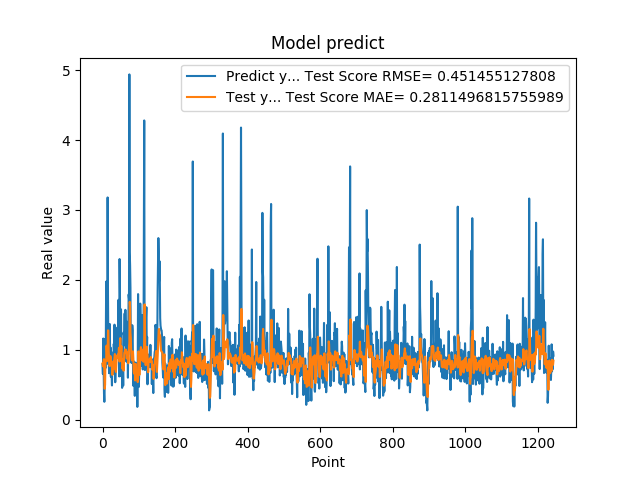

The data file committed next to this chart (first rows):
7.932850122450000319e-01, 8.029513493062151452e-01
6.538396477699999210e-01, 7.747910504302875090e-01
1.160789966579999888e+00, 7.613890159709403305e-01
8.085789680480000019e-01, 8.557967304697663424e-01
3.743770122530000188e-01, 8.664434526865157915e-01
2.556999921800000020e-01, 6.471477157320140172e-01
4.893150031570000502e-01, 4.425275222783449092e-01
1.151844024660000132e+00, 5.018196167406835384e-01
7.372779846189999597e-01, 8.114569467090987365e-01
1.088750958439999916e+00, 8.462988266128994574e-01
1.975852966309999958e+00, 8.642422333519874655e-01
8.547700047490001118e-01, 1.059518782493583666e+00
7.977370023729999371e-01, 9.687206484847689092e-01
1.052428960799999924e+00, 8.404226108989943933e-01
3.179450988770000208e+00, 8.725271376588094041e-01
1.797067999840000541e+00, 1.277918971858868380e+00
1.056702017779999947e+00, 1.274881967064031896e+00
8.751260042189999977e-01, 9.843394452625459090e-01
6.645399928090000019e-01, 8.742493142435401321e-01
7.571684122089999969e-01, 7.854139304832761237e-01
1.368484020229999931e+00, 7.651289320213922052e-01
9.052469730380000579e-01, 9.117760431864272430e-01
1.032060980800000083e+00, 9.087228286165287550e-01
6.141330003739999821e-01, 8.882437784035910333e-01
9.733130335809999645e-01, 7.919425370367731976e-01
6.452289819719999597e-01, 8.088991228221584784e-01
4.894390106200000035e-01, 7.943320286306830846e-01
8.408679962160000576e-01, 6.409156920614619279e-01
7.771940231319999226e-01, 7.270172577054957452e-01
6.755350232119999854e-01, 8.311093016905397590e-01
6.592059731480000018e-01, 7.669114036459333539e-01
1.084153056139999904e+00, 7.265705458245822479e-01
9.314100146290000826e-01, 8.438039429899536481e-01
1.359479665760000122e+00, 8.888277418259264984e-01
7.633988261220000515e-01, 9.391286884078408059e-01
5.357339978220000409e-01, 8.754490331297746231e-01
6.781889796259998882e-01, 6.998805211956150574e-01
7.839810252189999273e-01, 6.827007583112139066e-01
1.169367671010000054e+00, 7.813820889888504206e-01
1.015287995340000027e+00, 8.861224929436409825e-01
9.259430170060000131e-01, 9.128226666689953639e-01
1.319244027140000108e+00, 8.821117566218668049e-01
9.717460274700000511e-01, 9.322977587005286670e-01
1.176299691200000108e+00, 9.179139825925922702e-01
1.714609026910000056e+00, 9.179860581448697765e-01
1.307337045669999975e+00, 1.026974724314291265e+00
6.186890006069999393e-01, 1.019796543547009104e+00
2.298435926440000276e+00, 8.320313704994257709e-01
1.808241009709999680e+00, 1.062639150446665681e+00
8.794149756429999742e-01, 1.167865977210061024e+00
1.570945024490000064e+00, 9.523845739051172155e-01
1.578516006470000121e+00, 9.644504394793592672e-01
6.200309991839999535e-01, 1.049722130211919069e+00
9.928810000419999726e-01, 8.692180991414873992e-01
4.551869928839999968e-01, 8.150073059269877795e-01
1.017398953439999865e+00, 7.266283591763874616e-01
8.378469943999999892e-01, 7.684463178670103423e-01
4.884769916529999589e-01, 8.621630217104695459e-01
1.246340990070000210e+00, 7.012332914709923370e-01
1.209630966189999990e+00, 8.321926383258921867e-01
1.252451062200000020e+00, 9.545651457111223870e-01
... 1,184 more rows
